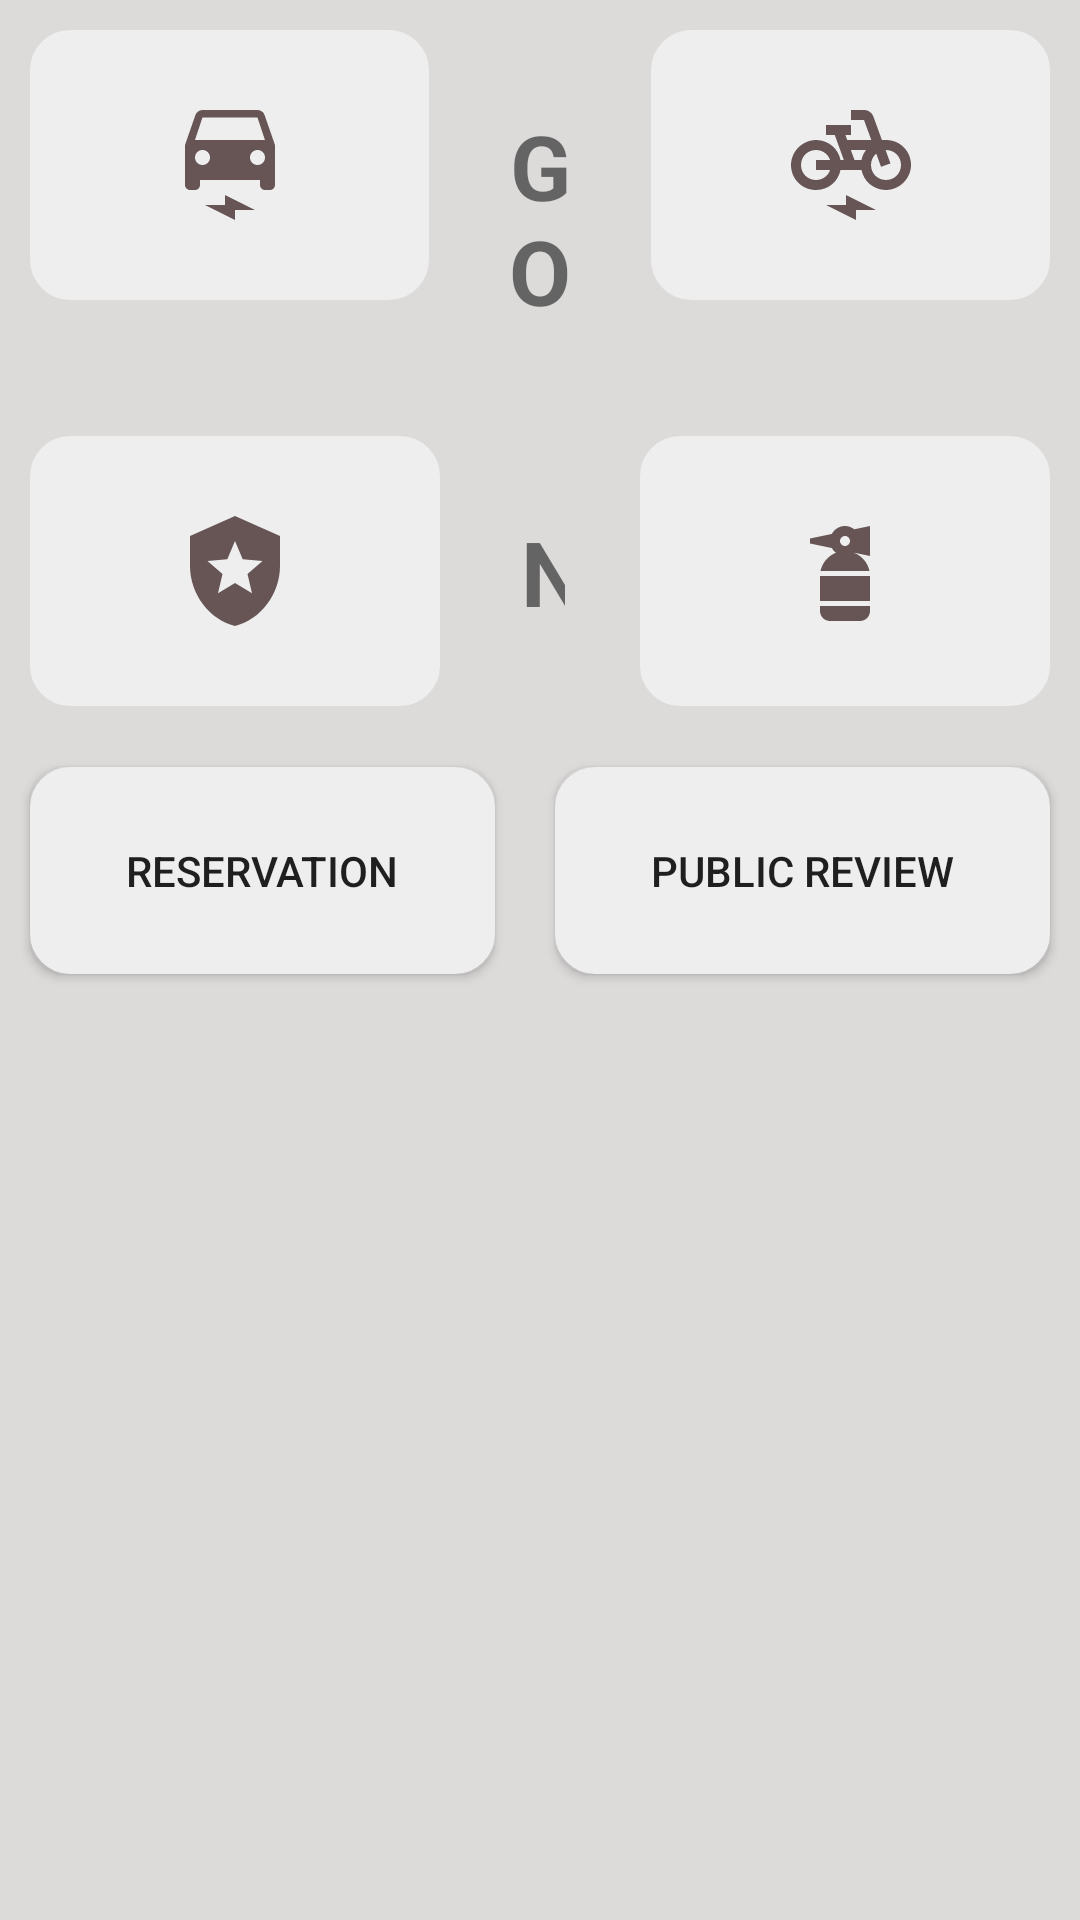

Here is an Android app screen rendered from its layout file. Give the layout XML and the strings, colors and styles it references.
<!-- AndroidManifest.xml: application theme Theme.GoIn -->
<!-- res/layout/activity_home.xml -->
<?xml version="1.0" encoding="utf-8"?>
<androidx.constraintlayout.widget.ConstraintLayout xmlns:android="http://schemas.android.com/apk/res/android"
    xmlns:app="http://schemas.android.com/apk/res-auto"
    xmlns:tools="http://schemas.android.com/tools"
    android:layout_width="match_parent"
    android:layout_height="match_parent"
    android:background="#DDDADA"
    tools:context=".HomeActivity">
    <LinearLayout
        android:id="@+id/linearLayout5"
        android:layout_width="0dp"
        android:layout_height="0dp"
        android:orientation="vertical"
        app:layout_constraintBottom_toBottomOf="parent"
        app:layout_constraintEnd_toEndOf="parent"
        app:layout_constraintStart_toStartOf="parent"
        app:layout_constraintTop_toTopOf="parent">

        <LinearLayout
            android:layout_width="match_parent"
            android:layout_height="wrap_content"
            android:orientation="horizontal"
            android:layout_marginTop="10dp"
            android:layout_marginStart="10dp"
            android:layout_marginEnd="10dp">

            <ImageButton
                android:id="@+id/imageButton6"
                android:layout_width="150dp"

                android:layout_height="wrap_content"
                android:layout_weight="1"
                android:contentDescription="@string/bike"
                app:srcCompat="@drawable/ic_baseline_electric_car_24"
                android:background="@drawable/bg_radius"

                tools:ignore="SpeakableTextPresentCheck,DuplicateSpeakableTextCheck"
                android:padding="25dp"
                />

            <TextView
                android:id="@+id/textView"
                android:layout_width="wrap_content"
                android:layout_height="wrap_content"
                android:layout_weight="1"
                android:text="GO"
                android:textSize="30sp"
                android:textStyle="bold"
                android:textAlignment="center"
                android:padding="25dp"
                android:layout_gravity="center_horizontal"/>

            <ImageButton
                android:id="@+id/imageButton5"
                android:layout_width="150dp"
                android:layout_height="wrap_content"
                android:layout_weight="1"
                android:contentDescription="@string/car_99"
                app:srcCompat="@drawable/ic_baseline_electric_bike_24"
                android:background="@drawable/bg_radius"
                tools:ignore="SpeakableTextPresentCheck,DuplicateSpeakableTextCheck"
                android:padding="25dp"
                />

        </LinearLayout>

        <LinearLayout
            android:layout_width="match_parent"
            android:layout_height="wrap_content"
            android:orientation="horizontal"

            android:layout_marginTop="10dp"
            android:layout_marginStart="10dp"
            android:layout_marginEnd="10dp">

            <ImageButton
                android:id="@+id/imageButton8"
                android:layout_width="150dp"
                android:layout_height="wrap_content"
                android:layout_weight="1"
                app:srcCompat="@drawable/ic_baseline_local_police_24"
                tools:ignore="SpeakableTextPresentCheck"
                android:background="@drawable/bg_radius"
                android:contentDescription="@string/fireb"
                android:padding="25dp"

                />

            <TextView
                android:id="@+id/textView2"
                android:layout_width="wrap_content"
                android:layout_height="wrap_content"
                android:layout_weight="1"
                android:text="IN"
                android:gravity="center"
                android:textSize="30sp"
                android:textStyle="bold"
                android:padding="25dp"/>

            <ImageButton
                android:id="@+id/imageButton7"
                android:layout_width="150dp"
                android:layout_height="wrap_content"
                android:layout_weight="1"

                app:srcCompat="@drawable/ic_baseline_fire_extinguisher_24"
                tools:ignore="SpeakableTextPresentCheck"
                android:padding="25dp"

                android:background="@drawable/bg_radius"
                android:contentDescription="@string/police00" />
        </LinearLayout>

        <LinearLayout
            android:layout_width="match_parent"
            android:layout_height="wrap_content"
            android:orientation="horizontal"
            android:layout_marginTop="10dp">

            <Button
                android:id="@+id/reservation_btn"
                android:layout_width="wrap_content"
                android:layout_height="wrap_content"
                android:layout_weight="1"
                android:text="@string/Reservation"
                tools:ignore="DuplicateSpeakableTextCheck"
                android:padding="25dp"
                android:layout_margin="10dp"
                android:background="@drawable/bg_radius"
                />

            <Button
                android:id="@+id/publicrev_btn"
                android:layout_width="wrap_content"
                android:layout_height="wrap_content"
                android:layout_weight="1"
                android:text="@string/Public"
                android:padding="25dp"
                android:layout_margin="10dp"
                android:background="@drawable/bg_radius"
                />
        </LinearLayout>
    </LinearLayout>
</androidx.constraintlayout.widget.ConstraintLayout>
<!-- resources referenced by this layout -->
<resources>
  <!-- drawable bg_radius (drawable) -->
  <?xml version="1.0" encoding="utf-8"?>
  <shape xmlns:android="http://schemas.android.com/apk/res/android">
      <solid
          android:color="#EEEEEE"/> 
  
      <stroke
          android:width="3dp"
          android:color="#EEEEEE" /> 
  
      <corners
          android:radius="12dp"/> 
  </shape>
  <!-- drawable ic_baseline_electric_car_24 (drawable) -->
  <vector android:height="40dp" android:tint="#675454"
      android:viewportHeight="24" android:viewportWidth="24"
      android:width="40dp" xmlns:android="http://schemas.android.com/apk/res/android">
      <path android:fillColor="@android:color/white" android:pathData="M18.92,2.01C18.72,1.42 18.16,1 17.5,1h-11C5.84,1 5.29,1.42 5.08,2.01L3,8v8c0,0.55 0.45,1 1,1h1c0.55,0 1,-0.45 1,-1v-1h12v1c0,0.55 0.45,1 1,1h1c0.55,0 1,-0.45 1,-1V8L18.92,2.01zM6.5,12C5.67,12 5,11.33 5,10.5S5.67,9 6.5,9S8,9.67 8,10.5S7.33,12 6.5,12zM17.5,12c-0.83,0 -1.5,-0.67 -1.5,-1.5S16.67,9 17.5,9S19,9.67 19,10.5S18.33,12 17.5,12zM5,7l1.5,-4.5h11L19,7H5z"/>
      <path android:fillColor="@android:color/white" android:pathData="M7,20l4,0l0,-2l6,3l-4,0l0,2z"/>
  </vector>
  <!-- drawable ic_baseline_fire_extinguisher_24 (drawable) -->
  <vector android:height="40dp" android:tint="#675454"
      android:viewportHeight="24" android:viewportWidth="24"
      android:width="40dp" xmlns:android="http://schemas.android.com/apk/res/android">
      <path android:fillColor="@android:color/white" android:pathData="M7,19h10v1c0,1.1 -0.9,2 -2,2H9c-1.1,0 -2,-0.9 -2,-2V19zM7,18h10v-5H7V18zM17,3v6l-3.15,-0.66c-0.01,0 -0.01,0.01 -0.02,0.02c1.55,0.62 2.72,1.98 3.07,3.64H7.1c0.34,-1.66 1.52,-3.02 3.07,-3.64c-0.33,-0.26 -0.6,-0.58 -0.8,-0.95L5,6.5v-1l4.37,-0.91C9.87,3.65 10.86,3 12,3c0.7,0 1.34,0.25 1.85,0.66L17,3zM13,6c-0.03,-0.59 -0.45,-1 -1,-1s-1,0.45 -1,1s0.45,1 1,1S13,6.55 13,6z"/>
  </vector>
  <!-- drawable ic_baseline_local_police_24 (drawable) -->
  <vector android:height="40dp" android:tint="#675454"
      android:viewportHeight="24" android:viewportWidth="24"
      android:width="40dp" xmlns:android="http://schemas.android.com/apk/res/android">
      <path android:fillColor="@android:color/white" android:pathData="M12,1L3,5v6c0,5.55 3.84,10.74 9,12c5.16,-1.26 9,-6.45 9,-12V5L12,1zM14.5,12.59l0.9,3.88L12,14.42l-3.4,2.05l0.9,-3.87l-3,-2.59l3.96,-0.34L12,6.02l1.54,3.64L17.5,10L14.5,12.59z"/>
  </vector>
  <string name="Public">Public Review</string>
  <string name="Reservation">Reservation</string>
  <string name="bike">bike</string>
  <string name="car_99">TODO</string>
  <string name="fireb">TODO</string>
  <string name="police00">TODO</string>
  <style name="Theme.GoIn" parent="Theme.MaterialComponents.DayNight.DarkActionBar">
          
          <item name="colorPrimary">@color/purple_500</item>
          <item name="colorPrimaryVariant">@color/purple_700</item>
          <item name="colorOnPrimary">@color/white</item>
          
          <item name="colorSecondary">@color/teal_200</item>
          <item name="colorSecondaryVariant">@color/teal_700</item>
          <item name="colorOnSecondary">@color/black</item>
          
          <item name="android:statusBarColor" tools:targetApi="l">?attr/colorPrimaryVariant</item>
          
      </style>
  <!-- not gathered from this repository: default colours our renderer supplied (Android Studio template values) -->
  <color name="purple_500">#FF6200EE</color>
  <color name="purple_700">#FF3700B3</color>
  <color name="teal_200">#FF03DAC5</color>
  <color name="teal_700">#FF018786</color>
  <color name="black">#FF000000</color>
  <color name="white">#FFFFFFFF</color>
</resources>
